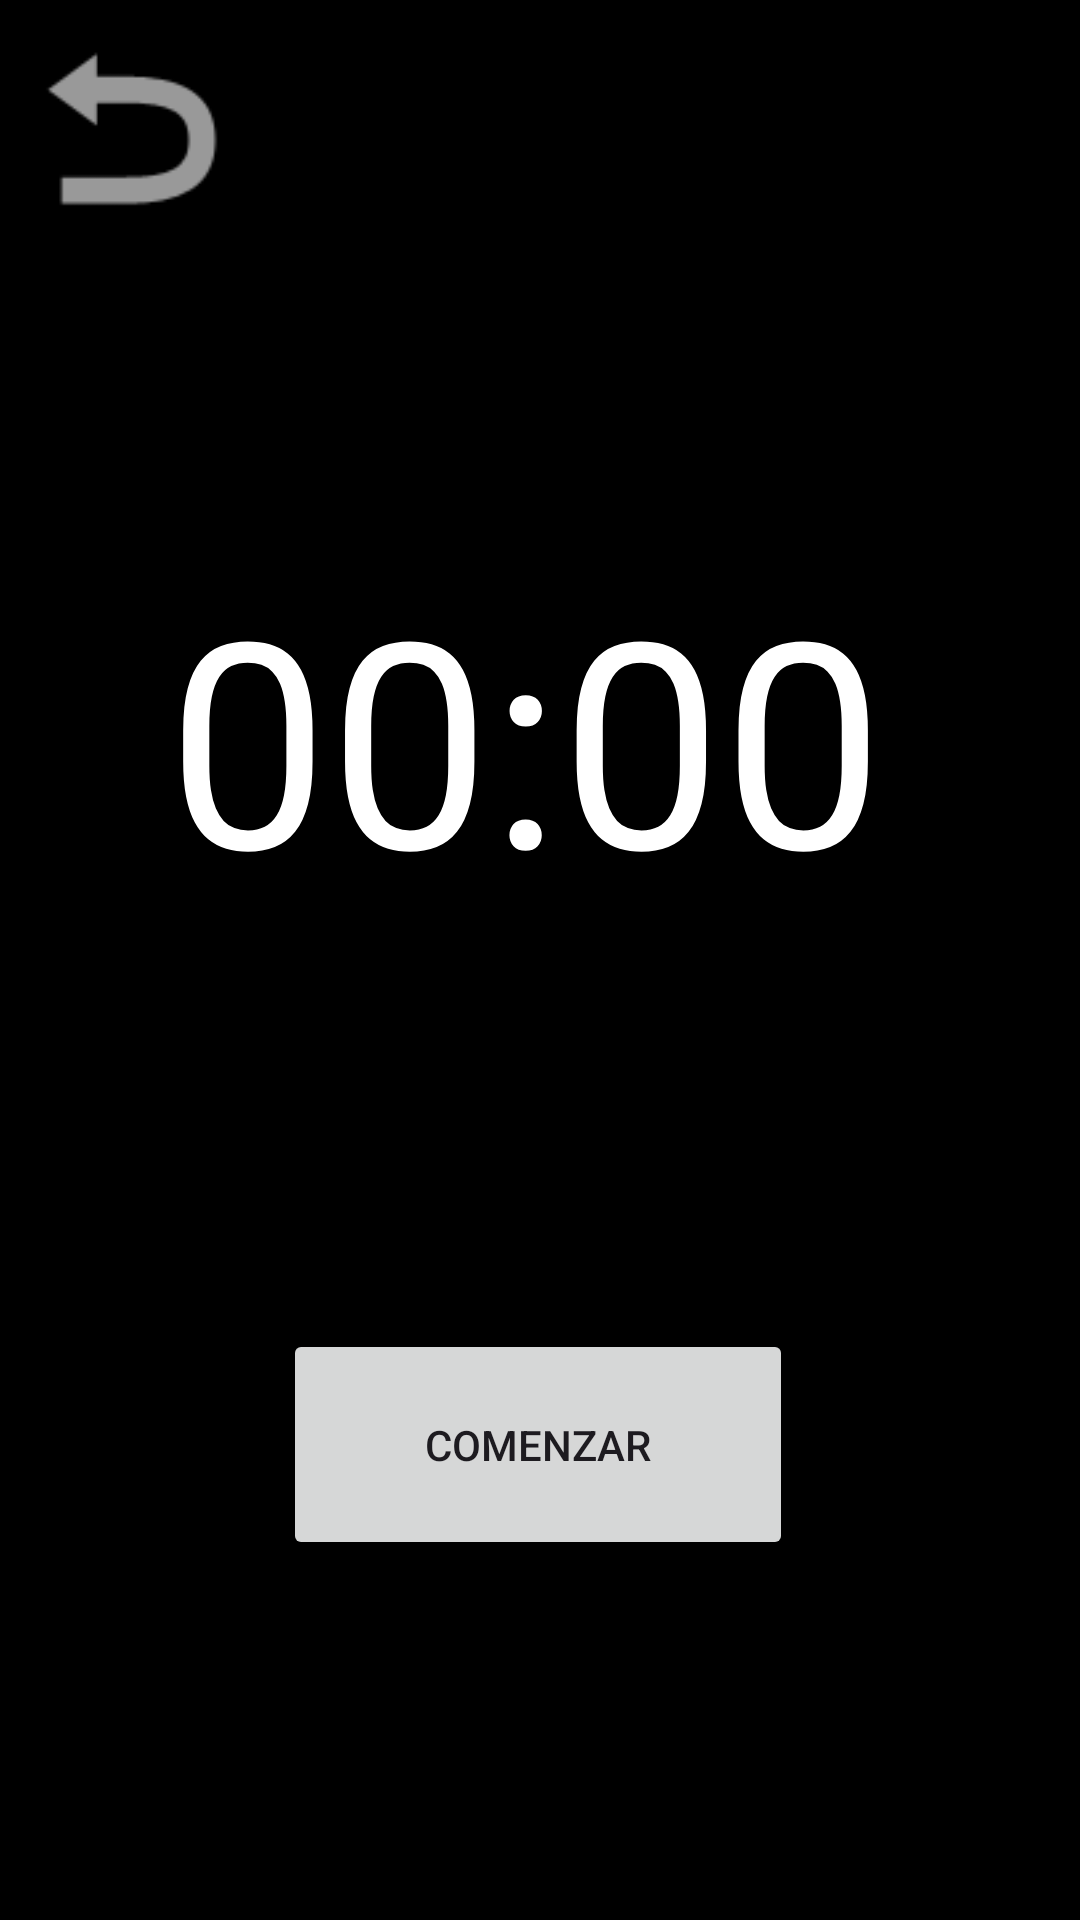

This screen was rendered from an Android layout file. Write that file and the resources it references.
<!-- AndroidManifest.xml: application theme Theme.Control -->
<!-- res/layout/activity_tempo_personalizado.xml -->
<?xml version="1.0" encoding="utf-8"?>
<androidx.constraintlayout.widget.ConstraintLayout xmlns:android="http://schemas.android.com/apk/res/android"
    xmlns:app="http://schemas.android.com/apk/res-auto"
    xmlns:tools="http://schemas.android.com/tools"
    android:id="@+id/tempoPerso"
    android:layout_width="match_parent"
    android:layout_height="match_parent"
    android:background="@color/black"
    tools:context=".tempoPersonalizado">

    <TextView
        android:id="@+id/textView_timer"
        android:layout_width="248dp"
        android:layout_height="155dp"
        android:text="@string/tempoPerso"
        android:textColor="@color/white"
        android:textSize="96sp"
        app:layout_constraintBottom_toTopOf="@+id/button_start"
        app:layout_constraintEnd_toEndOf="parent"
        app:layout_constraintHorizontal_bias="0.498"
        app:layout_constraintStart_toStartOf="parent"
        app:layout_constraintTop_toTopOf="parent"
        app:layout_constraintVertical_bias="0.63" />

    <Button
        android:id="@+id/button_start"
        android:layout_width="170dp"
        android:layout_height="77dp"
        android:layout_marginBottom="120dp"
        android:text="@string/comenzar"
        app:layout_constraintBottom_toBottomOf="parent"
        app:layout_constraintEnd_toEndOf="parent"
        app:layout_constraintHorizontal_bias="0.497"
        app:layout_constraintStart_toStartOf="parent" />

    <ImageView
        android:id="@+id/imageView6"
        android:layout_width="86dp"
        android:layout_height="85dp"
        android:clickable="true"
        android:onClick="hobbie"
        app:srcCompat="@android:drawable/ic_menu_revert"
        tools:layout_editor_absoluteX="18dp"
        tools:layout_editor_absoluteY="16dp" />

</androidx.constraintlayout.widget.ConstraintLayout>
<!-- resources referenced by this layout -->
<resources>
  <color name="black">#FF000000</color>
  <color name="white">#FFFFFFFF</color>
  <string name="comenzar">Comenzar</string>
  <string name="tempoPerso">00:00</string>
  <style name="Theme.Control" parent="Base.Theme.Control" />
  <style name="Base.Theme.Control" parent="Theme.Material3.Light.NoActionBar">
          
          <item name="colorPrimary">@color/light_blue</item>
          <item name="colorAccent">@color/deep_purple</item>
          <item name="colorSecondary">@color/white</item>
      </style>
  <color name="light_blue">#03A9F4</color>
  <color name="deep_purple">#7C4DFF</color>
</resources>
